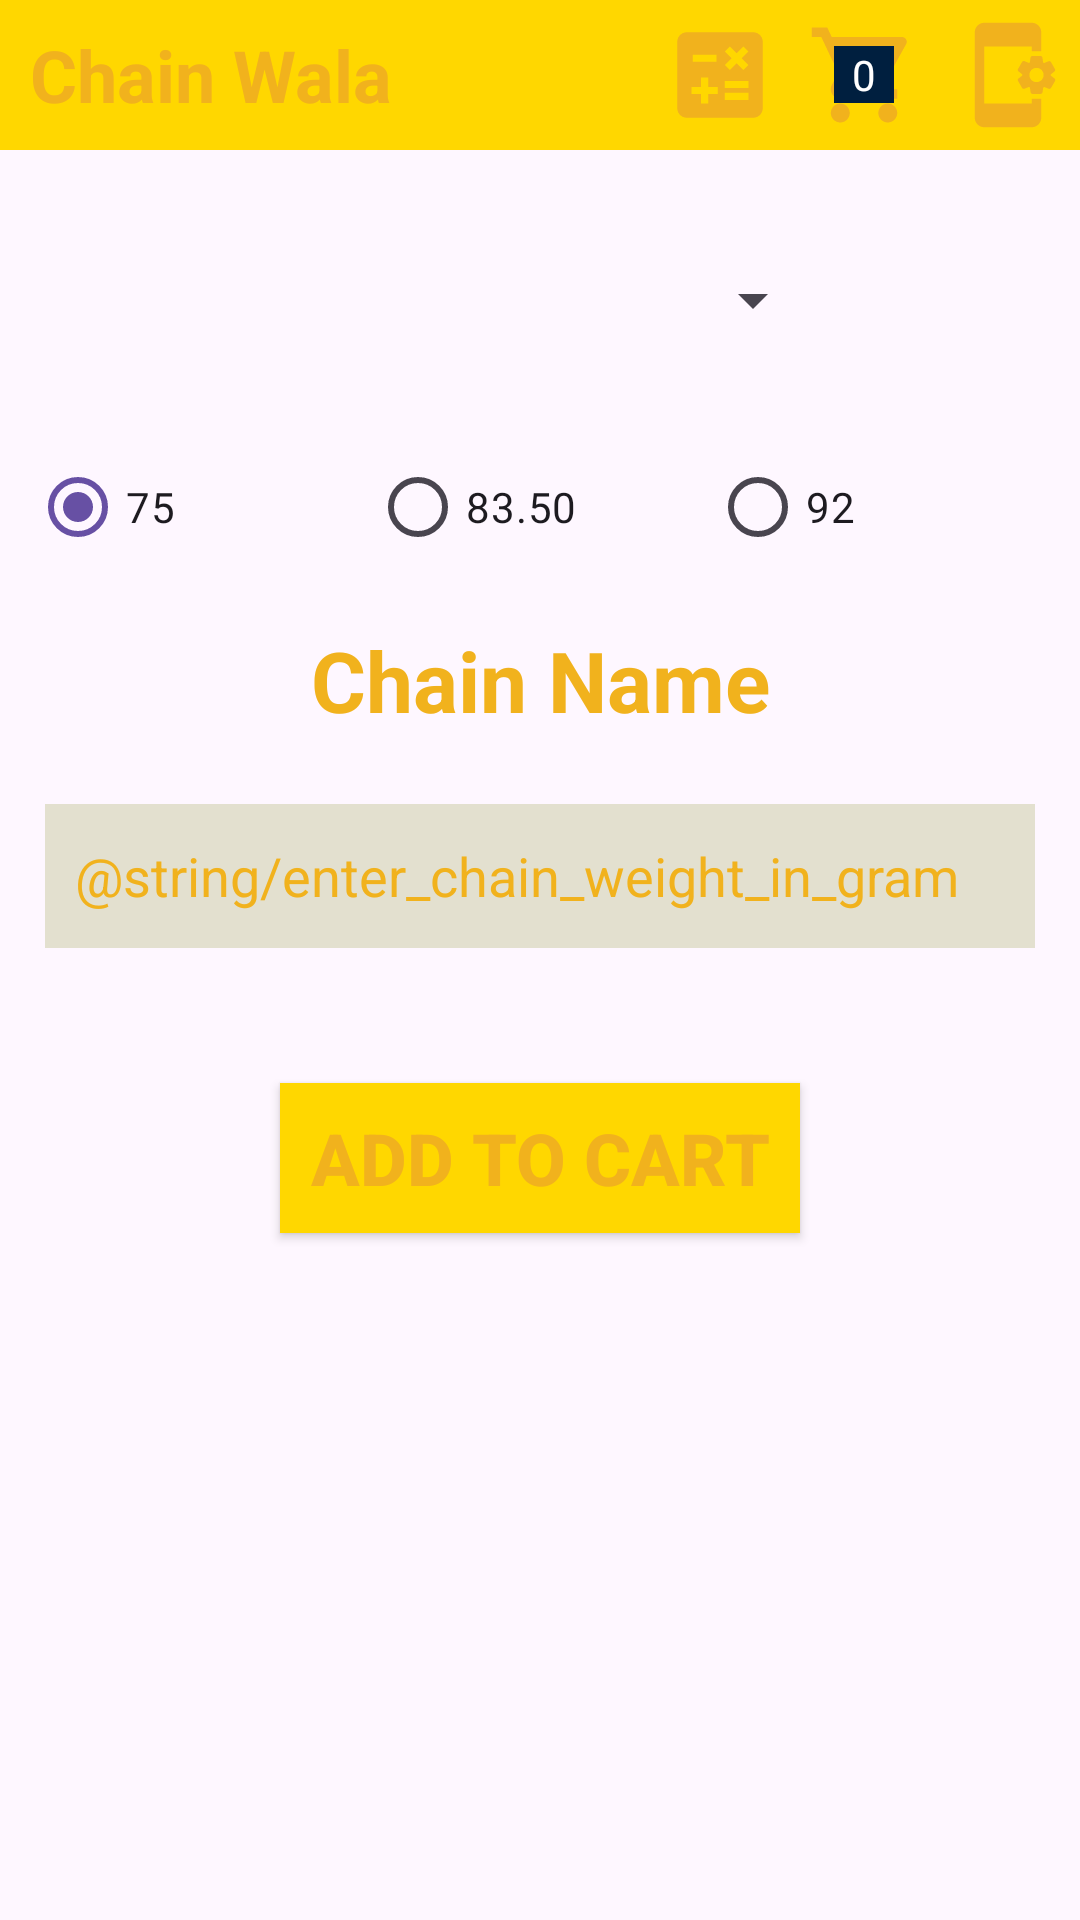

This screen was rendered from an Android layout file. Write that file and the resources it references.
<!-- AndroidManifest.xml: application theme Theme.ChainWala -->
<!-- res/layout/activity_main.xml -->
<?xml version="1.0" encoding="utf-8"?>
<LinearLayout xmlns:android="http://schemas.android.com/apk/res/android"
    xmlns:app="http://schemas.android.com/apk/res-auto"
    xmlns:tools="http://schemas.android.com/tools"
    android:layout_width="match_parent"
    android:layout_height="match_parent"
    android:orientation="vertical"
    android:theme="@style/Theme.ChainWala"
    tools:context=".activity.MainActivity">

    <LinearLayout
        android:layout_width="match_parent"
        android:layout_height="50dp"
        android:orientation="horizontal"
        android:background="@color/primary_color"
        android:weightSum="15"
        >

        <TextView
            android:layout_width= "0dp"
            android:layout_height="match_parent"
            android:layout_weight="9"
            android:text="@string/chain_wala"
            android:background="@color/primary_color"
            android:textStyle="bold"
            android:textSize="24sp"
            android:textColor="@color/secondary_color"
            android:paddingStart="10dp"
            android:gravity="center_vertical"
            />

        <ImageView
            android:id="@+id/imgChainCalculator"
            android:layout_width= "0dp"
            android:layout_height="match_parent"
            android:layout_weight="2"
            android:padding="5dp"
            android:src="@drawable/ic_calculator"
            />

        <RelativeLayout
            android:layout_width= "0dp"
            android:layout_height="match_parent"
            android:layout_weight="2"
            >

            <ImageView
                android:id="@+id/imgChainBasket"
                android:layout_width= "match_parent"
                android:layout_height="match_parent"
                android:padding="5dp"
                android:src="@drawable/ic_cart"
                />

            <TextView
                android:id="@+id/txtShowItemCount"
                android:layout_width="20dp"
                android:layout_height="wrap_content"
                android:layout_centerInParent="true"
                android:background="@color/accent_color"
                android:gravity="center"
                android:text="0"
                android:textColor="@color/white" />


        </RelativeLayout>



        <ImageView
            android:id="@+id/imgSetting"
            android:layout_width= "0dp"
            android:layout_height="match_parent"
            android:layout_weight="2"
            android:padding="5dp"
            android:src="@drawable/ic_setting"
            />


    </LinearLayout>

    <Spinner
        android:id="@+id/spinnerChainType"
        android:layout_width="190dp"
        android:layout_height="50dp"
        android:scrollbarSize="30dp"
        android:layout_marginTop="25dp"
        android:layout_gravity="center" />

    <RadioGroup
        android:layout_width="match_parent"
        android:layout_height="wrap_content"
        android:id="@+id/rgMelting"
        android:orientation="horizontal"
        android:weightSum="3"
        android:layout_marginStart="10dp"
        android:layout_marginEnd="10dp"
        android:layout_marginTop="20dp"
        >

        <RadioButton
            android:layout_width="0dp"
            android:layout_height="48dp"
            android:id="@+id/rbtnMelting75"
            android:layout_weight="1"
            android:text="@string/_75"
            android:checked="true"
            />


        <RadioButton
            android:layout_width="0dp"
            android:layout_height="48dp"
            android:id="@+id/rbtnMelting83"
            android:layout_weight="1"
            android:text="@string/_83_50"
            />


        <RadioButton
            android:layout_width="0dp"
            android:layout_height="48dp"
            android:id="@+id/rbtnMelting92"
            android:layout_weight="1"
            android:text="@string/_92"
            />

    </RadioGroup>

    <TextView
        android:id="@+id/txtChainName"
        android:layout_width="match_parent"
        android:layout_height="35dp"
        android:layout_gravity="center"
        android:text="@string/chain_name"
        android:textSize="28sp"
        android:textColor="@color/secondary_color"
        android:textStyle="bold"
        android:gravity="center"
        android:layout_marginTop="15dp"
        />
    
    <EditText
        android:layout_width="match_parent"
        android:layout_height="48dp"
        android:id="@+id/etChainWeight"
        android:layout_marginStart="15dp"
        android:layout_marginEnd="15dp"
        android:layout_marginTop="25dp"
        android:paddingStart="10dp"
        android:background="#E3E0CF"
        android:inputType="numberDecimal"
        android:maxLines="1"
        android:textColor="@color/secondary_color"
        android:hint="@string/enter_chain_weight_in_gram"
        android:textColorHint="@color/secondary_color"
        />


    <Button
        android:id="@+id/btnAddToCart"
        android:layout_width="wrap_content"
        android:layout_height="50dp"
        android:layout_gravity="center"
        android:text="@string/add_to_cart"
        android:textSize="24sp"
        android:textStyle="bold"
        android:textColor="@color/secondary_color"
        android:paddingStart="10dp"
        android:paddingEnd="10dp"
        android:background="@color/primary_color"
        android:layout_marginTop="45dp"
        />
    
  


</LinearLayout>
<!-- resources referenced by this layout -->
<resources>
  <color name="accent_color">#001F3F</color>
  <color name="primary_color">#FFD700</color>
  <color name="secondary_color">#FFF1B21D</color>
  <color name="white">#FFFFFFFF</color>
  <!-- drawable ic_calculator (drawable) -->
  <vector android:height="24dp" android:tint="@color/secondary_color"
      android:viewportHeight="24" android:viewportWidth="24"
      android:width="24dp" xmlns:android="http://schemas.android.com/apk/res/android">
      <path android:fillColor="@color/secondary_color" android:pathData="M19,3H5C3.9,3 3,3.9 3,5v14c0,1.1 0.9,2 2,2h14c1.1,0 2,-0.9 2,-2V5C21,3.9 20.1,3 19,3zM13.03,7.06L14.09,6l1.41,1.41L16.91,6l1.06,1.06l-1.41,1.41l1.41,1.41l-1.06,1.06L15.5,9.54l-1.41,1.41l-1.06,-1.06l1.41,-1.41L13.03,7.06zM6.25,7.72h5v1.5h-5V7.72zM11.5,16h-2v2H8v-2H6v-1.5h2v-2h1.5v2h2V16zM18,17.25h-5v-1.5h5V17.25zM18,14.75h-5v-1.5h5V14.75z"/>
  </vector>
  <!-- drawable ic_cart (drawable) -->
  <vector android:height="24dp" android:tint="@color/secondary_color"
      android:viewportHeight="24" android:viewportWidth="24"
      android:width="24dp" xmlns:android="http://schemas.android.com/apk/res/android">
      <path android:fillColor="@color/secondary_color" android:pathData="M7,18c-1.1,0 -1.99,0.9 -1.99,2S5.9,22 7,22s2,-0.9 2,-2 -0.9,-2 -2,-2zM1,2v2h2l3.6,7.59 -1.35,2.45c-0.16,0.28 -0.25,0.61 -0.25,0.96 0,1.1 0.9,2 2,2h12v-2L7.42,15c-0.14,0 -0.25,-0.11 -0.25,-0.25l0.03,-0.12 0.9,-1.63h7.45c0.75,0 1.41,-0.41 1.75,-1.03l3.58,-6.49c0.08,-0.14 0.12,-0.31 0.12,-0.48 0,-0.55 -0.45,-1 -1,-1L5.21,4l-0.94,-2L1,2zM17,18c-1.1,0 -1.99,0.9 -1.99,2s0.89,2 1.99,2 2,-0.9 2,-2 -0.9,-2 -2,-2z"/>
  </vector>
  <!-- drawable ic_setting (drawable) -->
  <vector android:height="24dp" android:tint="@color/secondary_color"
      android:viewportHeight="24" android:viewportWidth="24"
      android:width="24dp" xmlns:android="http://schemas.android.com/apk/res/android">
      <path android:fillColor="@color/secondary_color" android:pathData="M21.81,12.74l-0.82,-0.63v-0.22l0.8,-0.63c0.16,-0.12 0.2,-0.34 0.1,-0.51l-0.85,-1.48c-0.07,-0.13 -0.21,-0.2 -0.35,-0.2 -0.05,0 -0.1,0.01 -0.15,0.03l-0.95,0.38c-0.08,-0.05 -0.11,-0.07 -0.19,-0.11l-0.15,-1.01c-0.03,-0.21 -0.2,-0.36 -0.4,-0.36h-1.71c-0.2,0 -0.37,0.15 -0.4,0.34l-0.14,1.01c-0.03,0.02 -0.07,0.03 -0.1,0.05l-0.09,0.06 -0.95,-0.38c-0.05,-0.02 -0.1,-0.03 -0.15,-0.03 -0.14,0 -0.27,0.07 -0.35,0.2l-0.85,1.48c-0.1,0.17 -0.06,0.39 0.1,0.51l0.8,0.63v0.23l-0.8,0.63c-0.16,0.12 -0.2,0.34 -0.1,0.51l0.85,1.48c0.07,0.13 0.21,0.2 0.35,0.2 0.05,0 0.1,-0.01 0.15,-0.03l0.95,-0.37c0.08,0.05 0.12,0.07 0.2,0.11l0.15,1.01c0.03,0.2 0.2,0.34 0.4,0.34h1.71c0.2,0 0.37,-0.15 0.4,-0.34l0.15,-1.01c0.03,-0.02 0.07,-0.03 0.1,-0.05l0.09,-0.06 0.95,0.38c0.05,0.02 0.1,0.03 0.15,0.03 0.14,0 0.27,-0.07 0.35,-0.2l0.85,-1.48c0.1,-0.17 0.06,-0.39 -0.1,-0.51zM18,13.5c-0.83,0 -1.5,-0.67 -1.5,-1.5s0.67,-1.5 1.5,-1.5 1.5,0.67 1.5,1.5 -0.67,1.5 -1.5,1.5zM17,17h2v4c0,1.1 -0.9,2 -2,2H7c-1.1,0 -2,-0.9 -2,-2V3c0,-1.1 0.9,-2 2,-2h10c1.1,0 2,0.9 2,2v4h-2V6H7v12h10v-1z"/>
  </vector>
  <string name="_75">75</string>
  <string name="_83_50">83.50</string>
  <string name="_92">92</string>
  <string name="add_to_cart">Add to cart</string>
  <string name="chain_name">Chain Name</string>
  <string name="chain_wala">Chain Wala</string>
  <style name="Theme.ChainWala" parent="Base.Theme.ChainWala" />
  <style name="Base.Theme.ChainWala" parent="Theme.Material3.DayNight.NoActionBar">
          
          
      </style>
</resources>
